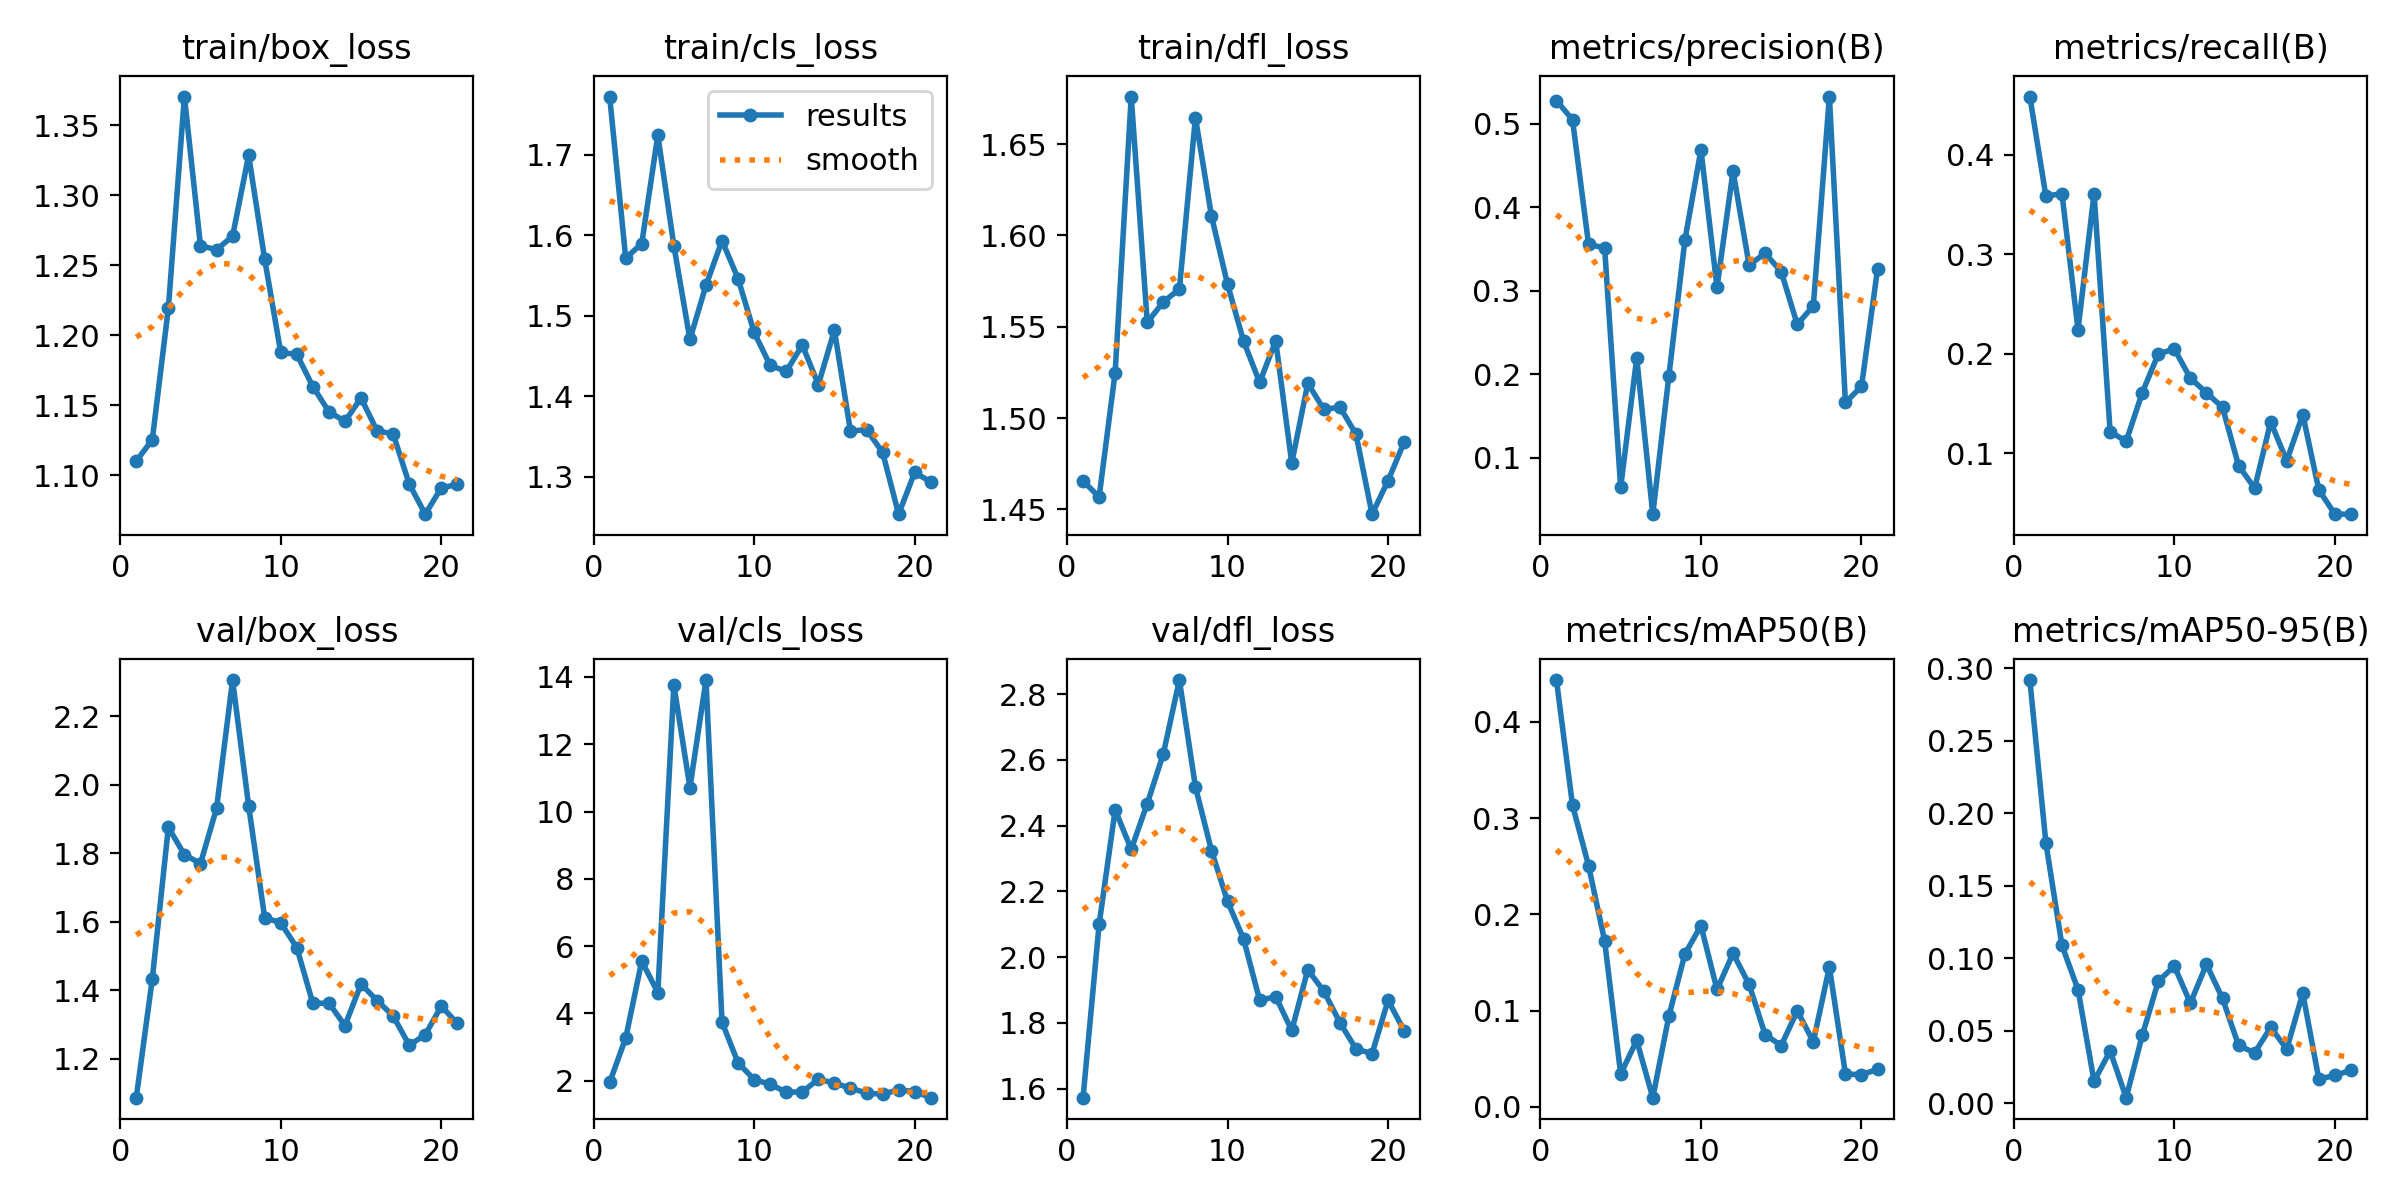

Data behind this chart, as committed beside it:
epoch, time, train/box_loss, train/cls_loss, train/dfl_loss, metrics/precision(B), metrics/recall(B), metrics/mAP50(B), metrics/mAP50-95(B), val/box_loss, val/cls_loss, val/dfl_loss, lr/pg0, lr/pg1, lr/pg2
1, 897, 1.11, 1.772, 1.466, 0.528, 0.4585, 0.4436, 0.2918, 1.086, 1.946, 1.572, 0.00052, 0.00052, 0.00052
2, 1032, 1.125, 1.571, 1.457, 0.5051, 0.3585, 0.3135, 0.1794, 1.433, 3.267, 2.099, 0.00105, 0.00105, 0.00105
3, 1112, 1.219, 1.59, 1.525, 0.3557, 0.361, 0.2507, 0.1088, 1.876, 5.555, 2.448, 0.001568, 0.001568, 0.001568
4, 1195, 1.37, 1.724, 1.676, 0.3513, 0.2244, 0.1726, 0.07831, 1.796, 4.616, 2.328, 0.001941, 0.001941, 0.001941
5, 1294, 1.264, 1.587, 1.552, 0.06411, 0.361, 0.03413, 0.01507, 1.77, 13.76, 2.467, 0.001921, 0.001921, 0.001921
6, 1392, 1.261, 1.471, 1.564, 0.2195, 0.122, 0.06907, 0.03605, 1.931, 10.71, 2.619, 0.001901, 0.001901, 0.001901
7, 1502, 1.271, 1.538, 1.57, 0.03208, 0.1122, 0.00955, 0.00381, 2.306, 13.91, 2.843, 0.001881, 0.001881, 0.001881
8, 1637, 1.328, 1.593, 1.665, 0.1974, 0.161, 0.09419, 0.04669, 1.939, 3.736, 2.518, 0.001861, 0.001861, 0.001861
9, 1769, 1.254, 1.546, 1.611, 0.3605, 0.2, 0.1588, 0.0841, 1.612, 2.53, 2.324, 0.001842, 0.001842, 0.001842
10, 1909, 1.188, 1.479, 1.573, 0.469, 0.2049, 0.1883, 0.09452, 1.597, 2.034, 2.17, 0.001822, 0.001822, 0.001822
11, 2087, 1.186, 1.438, 1.542, 0.304, 0.1756, 0.122, 0.069, 1.524, 1.89, 2.055, 0.001802, 0.001802, 0.001802
12, 2295, 1.163, 1.431, 1.519, 0.4434, 0.161, 0.1595, 0.0958, 1.362, 1.66, 1.869, 0.001782, 0.001782, 0.001782
13, 2515, 1.145, 1.464, 1.542, 0.3308, 0.1463, 0.1273, 0.07222, 1.362, 1.663, 1.879, 0.001762, 0.001762, 0.001762
14, 2831, 1.138, 1.414, 1.475, 0.3449, 0.0878, 0.07498, 0.03992, 1.297, 2.045, 1.777, 0.001743, 0.001743, 0.001743
15, 3119, 1.155, 1.482, 1.519, 0.3228, 0.06512, 0.06374, 0.03469, 1.418, 1.925, 1.962, 0.001723, 0.001723, 0.001723
16, 3470, 1.132, 1.356, 1.505, 0.2596, 0.1317, 0.09971, 0.05232, 1.37, 1.78, 1.896, 0.001703, 0.001703, 0.001703
17, 3882, 1.13, 1.358, 1.506, 0.2818, 0.09268, 0.06771, 0.0373, 1.325, 1.629, 1.801, 0.001683, 0.001683, 0.001683
18, 4117, 1.094, 1.33, 1.491, 0.5328, 0.1391, 0.1453, 0.07583, 1.24, 1.597, 1.721, 0.001663, 0.001663, 0.001663
19, 4487, 1.072, 1.253, 1.447, 0.166, 0.06341, 0.03425, 0.01659, 1.27, 1.73, 1.706, 0.001644, 0.001644, 0.001644
20, 4884, 1.091, 1.305, 1.466, 0.1852, 0.03902, 0.03338, 0.01919, 1.354, 1.674, 1.868, 0.001624, 0.001624, 0.001624
21, 5323, 1.093, 1.293, 1.487, 0.326, 0.03902, 0.03906, 0.0227, 1.303, 1.494, 1.776, 0.001604, 0.001604, 0.001604
